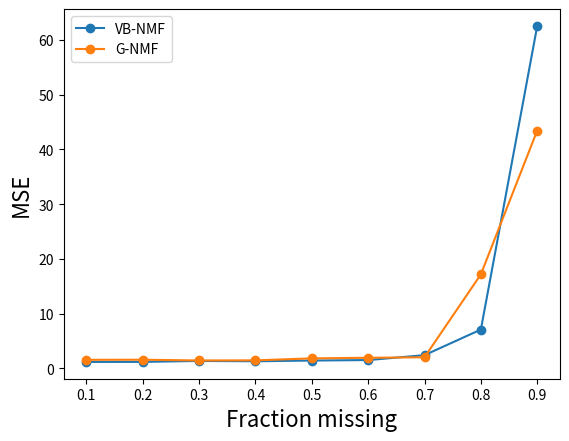
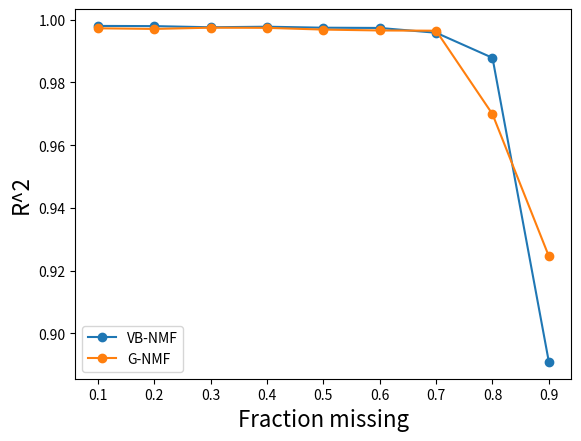
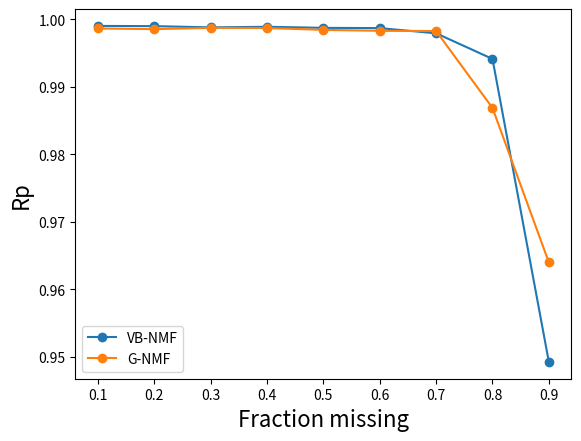

Generate these figures, in order, with matplotlib:
"""
Plot the performances of the many different NMTF algorithms in a single graph,
as we vary the fraction of missing values

We plot the average performance across all 10 attempts for different fractions:
[0.1, 0.2, ..., 0.9].

We use a dataset of I=100, J=80, K=10, with unit mean priors and zero mean unit
variance noise.

We have the following methods:
- VB NMTF
- Gibbs NMTF

"""

import matplotlib.pyplot as plt
metrics = ['MSE','R^2','Rp']

fractions_unknown = [0.1, 0.2, 0.3, 0.4, 0.5, 0.6, 0.7, 0.8, 0.9] 

# VB NMF
vb_all_performances = {'R^2': [[0.9980084354345304, 0.9975696566291119, 0.997899530358802, 0.9979873022927159, 0.998314813392778, 0.9981115849959178, 0.998204022010684, 0.9983657711527754, 0.9979535155178162, 0.9978393045076107], [0.997985242994016, 0.997707730689699, 0.9982142360088324, 0.9979010220906681, 0.9978761132788142, 0.9978390223744658, 0.9980422830661413, 0.9980903586230472, 0.9979507575136342, 0.9980108713682542], [0.9953143826215496, 0.997718685204668, 0.9976863854522392, 0.9978652846151879, 0.9980088932921369, 0.9978924043190982, 0.9979571951280339, 0.9980441162589905, 0.9978208468263103, 0.9976738478239459], [0.9976761679547769, 0.9977500018118746, 0.9978198310559514, 0.9978378944439149, 0.997868285153773, 0.9977716972983648, 0.9977281352335649, 0.9978408078364147, 0.997533244752905, 0.9978953730251335], [0.9974706750597508, 0.9958951164608203, 0.9977101426980319, 0.9976493783844218, 0.9978827257524434, 0.997519934775041, 0.9977304572719358, 0.9975875104869111, 0.9974912956479653, 0.9976145402305994], [0.9974926506148456, 0.9976383592912337, 0.997551567468177, 0.9971608824097004, 0.9973421701541971, 0.9974524972449568, 0.9974935574634191, 0.9974383763670657, 0.9976281216788087, 0.9965804518479184], [0.9862037180523757, 0.9970865009759344, 0.9960969774322391, 0.9970549395566566, 0.9968776359101204, 0.9970791826414068, 0.9969844140879247, 0.9972035742793113, 0.9969878634367444, 0.9968780018213315], [0.9918848272024572, 0.9926329987032696, 0.9922815700772748, 0.9916439279835809, 0.951064744887406, 0.992426885312417, 0.9894038788684064, 0.9898004355741431, 0.9929771884411486, 0.9943478062207849], [0.7888375587374407, 0.923859395370809, 0.8965454779737884, 0.904438700571149, 0.8935410897501692, 0.9039486402512202, 0.772343145239076, 0.9344033004288783, 0.9483545226650639, 0.9427069652200406]], 'MSE': [[1.1657843015314036, 1.1310264312047598, 1.2223933884230676, 1.2194568904698131, 1.2181050444775456, 1.1005962820855677, 1.227296493439513, 1.1133841310570984, 1.1627530893071527, 1.1577619958776113], [1.195273435888109, 1.1558838938845879, 1.1325208517608689, 1.1132528384785132, 1.1925364544466646, 1.1650604188232441, 1.145333660125863, 1.2459041366787149, 1.2217598113385657, 1.2285783809786903], [2.5227924825582084, 1.2187040812501313, 1.2295401245561275, 1.2278400118784973, 1.1921630037909197, 1.163844014686062, 1.1683603044548831, 1.23693715526466, 1.2677412854560537, 1.2819568703687134], [1.3019099036895097, 1.315319470092019, 1.297217944433692, 1.3094111425598021, 1.243927919333673, 1.2166287958265385, 1.3048596498757079, 1.2751673704572213, 1.3983616108263883, 1.2566468359715623], [1.3188811314147815, 2.2156788391299398, 1.2618372487711629, 1.3800704377973192, 1.2867518030425937, 1.3017204646978655, 1.3254823222857968, 1.3943802189930108, 1.3964001298919739, 1.3545849890924837], [1.3802457235468211, 1.3955976956225271, 1.4931094662619493, 1.6233262171830227, 1.5778245249896121, 1.4222466219223044, 1.4010534239591481, 1.4296867477636876, 1.3742549583682011, 2.0176526010472351], [8.0051279115674436, 1.7005854162671854, 2.2327948463791931, 1.6961089410217278, 1.7982260675258219, 1.7143000978733312, 1.7674601216584889, 1.616531013257517, 1.6935808671918777, 1.8473489668554552], [4.6537541047694422, 4.1694367208207872, 4.4534158849103855, 4.9636406897063328, 29.093237390496842, 4.2735356092313701, 6.0515062845854235, 5.8542290798232184, 4.1390441839779122, 3.2118990427263947], [121.10059265867221, 43.750676089249886, 56.574051156328437, 54.831485200977937, 62.291200861831186, 56.056900229527947, 130.96997335839021, 37.893151938137059, 29.246359276026695, 33.044971212327326]], 'Rp': [[0.99900399749945878, 0.99878933600809749, 0.99894936530079703, 0.99899940002245924, 0.99916106923500758, 0.99905651867630363, 0.99910273058028676, 0.99918697689777436, 0.99897723157355545, 0.9989232918807418], [0.99899232822094464, 0.9988535822849739, 0.99910813859304637, 0.99895064474570805, 0.9989376844059642, 0.99891953715820214, 0.99902275617211012, 0.99904605903809607, 0.99897542311717136, 0.99900685989376703], [0.99765795561964254, 0.99886087446031036, 0.99884809257564289, 0.99893233787408819, 0.99900419615914837, 0.99894677235265628, 0.99897812417900622, 0.99902584040418863, 0.99891380687762232, 0.9988368384009696], [0.99883998483596326, 0.99887441451844194, 0.99891028710166974, 0.99891921095205471, 0.99893435084780879, 0.99888621669132238, 0.99886486889303594, 0.99892255393098317, 0.99876672010598178, 0.99894738740340172], [0.99873484419303904, 0.99795078724560293, 0.99885484104626543, 0.99882729600954978, 0.99894201759051704, 0.99876556298770502, 0.99886511635018327, 0.99879366357620192, 0.99874665328143086, 0.99881420718405456], [0.99874623190589296, 0.998819668778968, 0.99877509105505291, 0.99858077957149138, 0.99867154636924294, 0.99872552964504857, 0.9987471550427991, 0.99872120107451767, 0.99881497807268804, 0.99828908162226848], [0.9930987926900251, 0.99854439082025503, 0.9980484896592754, 0.99852680184649212, 0.99844030059289968, 0.99853981755915155, 0.99849146957710933, 0.99860186332767265, 0.99849301439840887, 0.99845119966613416], [0.99594415010831405, 0.99631121342444728, 0.99614974105143772, 0.99581432149566163, 0.97754659680024791, 0.99621243289555028, 0.99472734799434614, 0.99491070694055106, 0.99649307295350409, 0.99717323993530005], [0.90055411762456339, 0.96276047666311892, 0.95186367694294538, 0.95176394359642202, 0.94572889565934992, 0.95087759320961696, 0.91564525300171662, 0.96775735024495457, 0.97488984841957393, 0.97093944398382537]]} 
vb_average_performances = {'R^2': [0.99802539362927423, 0.9979617638007573, 0.99759820415421596, 0.99777214385666757, 0.99745517767679215, 0.99737786345403223, 0.9958452808194046, 0.98784642632708886, 0.89089787962076361], 'MSE': [1.1718558047873529, 1.1796103882403821, 1.3509879334264254, 1.2919450643066113, 1.423578758511693, 1.5114997980664511, 2.4072064249598037, 7.0863698991048123, 62.575936198146906], 'Rp': [0.99901499176744823, 0.99898130136299845, 0.99880048389032738, 0.99888659952806624, 0.99872949894645502, 0.99868912631379703, 0.99792361401374219, 0.994128282359936, 0.94927805993460868]}

# Gibbs NMF
gibbs_all_performances = {'R^2': [[0.9982483427512238, 0.9982569106019503, 0.9980274882567254, 0.9981494402541832, 0.998278814922556, 0.9980119458152925, 0.9956195798944338, 0.9978656571576676, 0.9948160505407695, 0.9954424584311419], [0.9981333905047056, 0.9979100423069163, 0.9955442299110503, 0.9978676991250482, 0.9977577278512513, 0.9976874007674094, 0.9979539285118952, 0.9945971203469434, 0.9979930384329919, 0.9952512628300171], [0.9978378347855068, 0.9978801890932645, 0.9979429165098603, 0.9977768522969408, 0.9978015658203891, 0.9979260351113085, 0.996066582239531, 0.9978949112777393, 0.9957051056029234, 0.9978325348985365], [0.997676691750717, 0.9978240400104373, 0.9976582073437797, 0.9977758430041533, 0.9978329364443173, 0.9969584609777844, 0.9977265503307726, 0.9977142397526078, 0.9976826750311384, 0.9952749146733821], [0.9976399737704836, 0.99767873779128, 0.9976443573817393, 0.9977386446047206, 0.9951828897567764, 0.9951514756864354, 0.9975228041236924, 0.9946232273494868, 0.9978052124263244, 0.9975976092972867], [0.9974415991464385, 0.9973033769326197, 0.9974228772025158, 0.9946088115543904, 0.9952143307189987, 0.9973675266253234, 0.9973057070437303, 0.9975558402516823, 0.995458400143532, 0.9960985828203994], [0.9969530909108212, 0.9968029147445387, 0.9971504420281516, 0.9969488841655992, 0.9970958121880199, 0.9966773266250664, 0.9938682775624493, 0.9961049113779932, 0.9971622118352892, 0.9962192432064729], [0.9951026931828699, 0.7660836211471911, 0.9940445719835007, 0.9896536121295896, 0.9945659040952501, 0.988406717974716, 0.9945113008065473, 0.9933068784853915, 0.9948281657813091, 0.9883895464109994], [0.9604700232586909, 0.9418352745019882, 0.9369170279940039, 0.9565231890815216, 0.9358135672871284, 0.8901515028861764, 0.8526143726709253, 0.9208252572952669, 0.9356639631955865, 0.9150298363582962]], 'MSE': [[1.0808729277323119, 1.18368144459457, 1.2482719449362341, 1.1352963780276244, 1.1601753464233808, 1.2151973041786375, 2.4164737182848612, 1.0003148188857787, 2.5942229347788701, 2.5047896536227752], [1.1843314818742263, 1.1757671232787674, 2.3327245493978142, 1.180128107517465, 1.2842800506080199, 1.2049850235424111, 1.1741921882187809, 2.6600499717779962, 1.1793531712106733, 2.3543081940898762], [1.1934944009676398, 1.1532830073107854, 1.1881850407423593, 1.2723946725367128, 1.1969609359130404, 1.1820559488750182, 2.1844437217494734, 1.2357711054636829, 2.5090964813586178, 1.2489422401685326], [1.2567834776223799, 1.2821691826936066, 1.2778268649507891, 1.2398649211877735, 1.269188460871127, 1.7206999288175755, 1.2723402639850054, 1.3159164252553697, 1.3056890035508482, 2.6459275490234186], [1.3352877670730834, 1.3091042045422829, 1.3757174781757739, 1.3218586672018222, 2.8378647331470948, 2.8539780438341107, 1.3763994810692057, 3.1346541016602063, 1.2627770325484942, 1.3552280130779939], [1.4273094743725785, 1.434595115336204, 1.4414922183831713, 3.1444806421280123, 2.7650267118008376, 1.4994353926134174, 1.5055629844820049, 1.4048879955687767, 2.5038299916651563, 2.1756197439514939], [1.7057462912279295, 1.7687744319713692, 1.6912811269774135, 1.7545816423023897, 1.6997773173924611, 1.8524989169496267, 3.7351769734582869, 2.2455798397048525, 1.6333754736408459, 2.1284626338691859], [2.8764183132345198, 133.28868633880313, 3.4275049923166159, 5.8175482017201547, 3.0216424960900752, 6.636517556428573, 3.1689426347781566, 3.8465728232748919, 2.8425068991088369, 6.7790560467166632], [22.746691909833263, 33.965778984081581, 36.678462115333879, 24.265612382882104, 36.69617505247831, 63.349738963708447, 87.175153541863423, 44.434758152770009, 36.98431698415704, 48.325280731695656]], 'Rp': [[0.99912516809597618, 0.99912851773747435, 0.99902078016367113, 0.99907517480901609, 0.99914130584730865, 0.99900909539166127, 0.99781355387802606, 0.99893498768325473, 0.99741192949954183, 0.99772840388063777], [0.99906896273817913, 0.99895546524041756, 0.99777108816072069, 0.99893367385739462, 0.99888001792878434, 0.99884364370922263, 0.99898235904188715, 0.99729948561669479, 0.99899846939967685, 0.9976235544251435], [0.99891970066134772, 0.99894025119643926, 0.9989709990498068, 0.99889600199496409, 0.99890045003686645, 0.99896950839660326, 0.99803167530417058, 0.99894693152792535, 0.99785317200816015, 0.9989163680880413], [0.99883802086280249, 0.99891205124831806, 0.99882855861506181, 0.99888819899015546, 0.99891625616289104, 0.99847935187870773, 0.9988635008728064, 0.99885666071349033, 0.99884142021146249, 0.99763650528105718], [0.99881931461007267, 0.99883907225947521, 0.99882521703774507, 0.99886957062578896, 0.99759178641050417, 0.9975759499631629, 0.99876171369078648, 0.99731636912507449, 0.99890200604899682, 0.99879909022956881], [0.99872016035090416, 0.99865174508570609, 0.99871202743283161, 0.99730266352461239, 0.99761485691080254, 0.9986837676833864, 0.99865496163849943, 0.9987830854960299, 0.99772732112716123, 0.99805260696793585], [0.99847543269100858, 0.99840238958422556, 0.9985774179542497, 0.99847394537416589, 0.99854878675140835, 0.998342381253425, 0.99693604454918139, 0.99805221003147171, 0.99858452038867496, 0.99815566028782421], [0.99754896717769803, 0.90215350634469194, 0.99703268682471291, 0.99481732988659644, 0.99728421301420844, 0.99420108823119557, 0.99726133375675019, 0.99672051769687564, 0.99746222771838566, 0.99424539714288396], [0.98013962371773777, 0.97052142905834449, 0.96830971738355365, 0.97902496448688414, 0.96872344339992877, 0.9472304589893894, 0.93174801167995647, 0.96359386301586958, 0.96929248236658549, 0.96151655640683065]]} 
gibbs_average_performances = {'R^2': [0.99727166886259455, 0.99706958405882296, 0.99746645276360013, 0.99741245593190886, 0.99685849321882247, 0.99657770524396305, 0.99649831146444023, 0.96988930119973649, 0.9245844014529585], 'MSE': [1.5539296471465043, 1.573011986151603, 1.4364627555085865, 1.4586406077957892, 1.816286952233007, 1.9302240270301652, 2.0215254647494367, 17.170539630247159, 43.462196881880374], 'Rp': [0.99863889169865683, 0.99853567201181215, 0.99873450582643242, 0.99870605248367528, 0.99843000900011758, 0.99829031962178694, 0.9982548788865635, 0.98687272677939963, 0.96401005505050819]}



# Assemble the average performances and method names
methods = ['VB-NMF','G-NMF']
avr_performances = [
    vb_average_performances,
    gibbs_average_performances
]

for metric in metrics:
    plt.figure()
    #plt.title("Performances (%s) for different fractions of missing values" % metric)
    plt.xlabel("Fraction missing", fontsize=16)
    plt.ylabel(metric, fontsize=16)
    
    x = fractions_unknown
    for method, avr_performance in zip(methods,avr_performances):
        y = avr_performance[metric]
        #plt.plot(x,y,label=method)
        plt.plot(x,y,linestyle='-', marker='o', label=method)
    plt.legend(loc=0)  